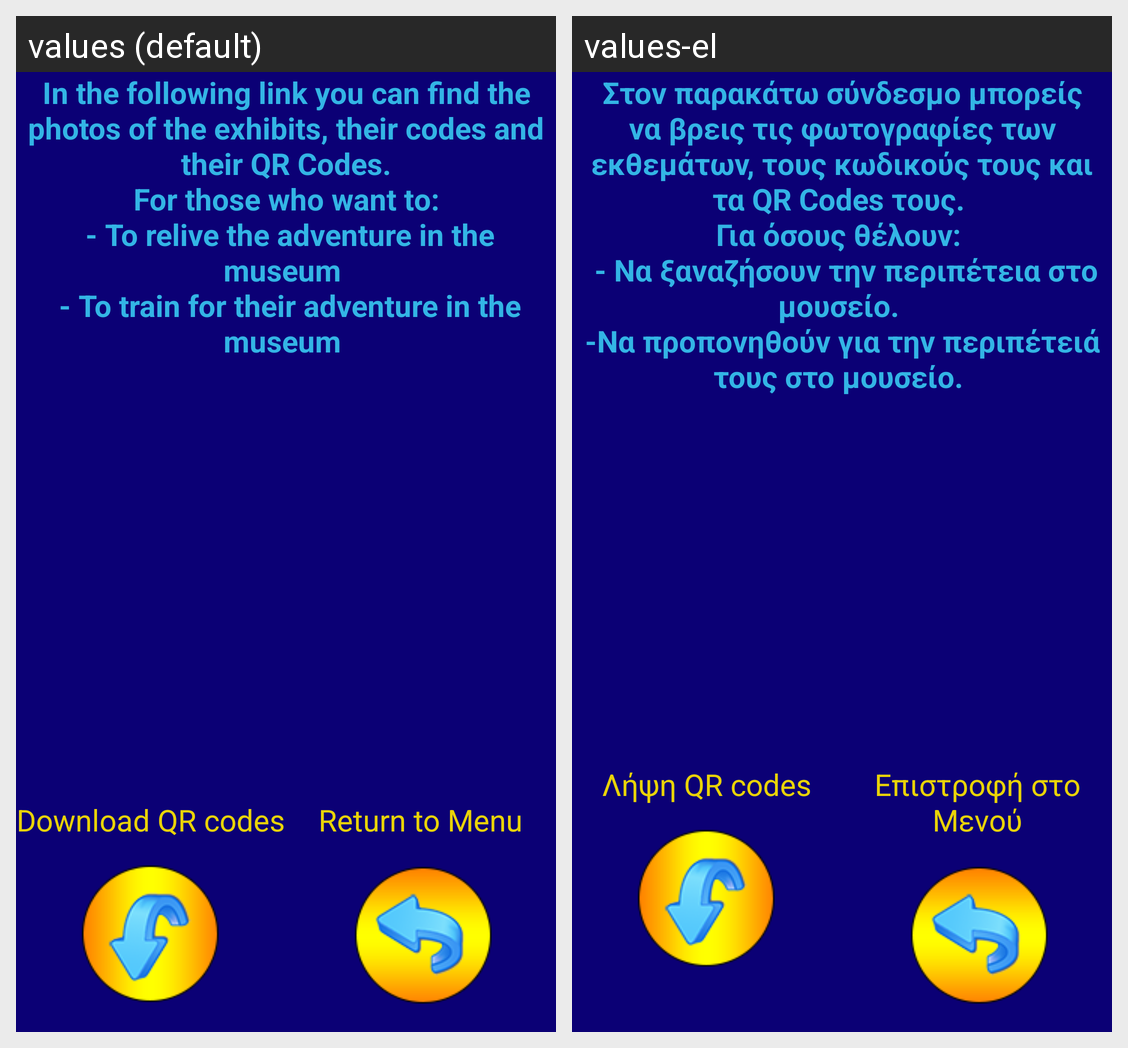

This grid shows one Android layout under two languages. Give, for every string resource on the screen, its name, the default text and each shown locale's text.
Android screen res/layout/activity_download_qrcode.xml rendered under 2 locales, left to right: values (default), values-el. Device: Nexus 5 (rendered at 1080×1920; each locale shown at half size, 540×960, under a caption strip naming it); theme Theme.AppCompat.NoActionBar.
Strings drawn on this screen, with the default value and each locale's value (text and hints the layout hard-codes, and strings that could not be matched under every locale, appear in the picture but are not listed):

download_qrcodes_info
  values: In the following link you can find the photos of the exhibits, their codes and their QR Codes.
       For those who want to: 
       - To relive the adventure in the museum 
       - To train for their adventure in the museum 
      
  values-el: Στον παρακάτω σύνδεσμο μπορείς να βρεις τις φωτογραφίες των εκθεμάτων, τους κωδικούς τους και τα QR Codes τους. 
      Για όσους θέλουν: 
       - Να ξαναζήσουν την περιπέτεια στο μουσείο. 
      -Να προπονηθούν για την περιπέτειά τους στο μουσείο. 
      

dowloadQrCodes
  values: Download QR codes
  values-el: Λήψη QR codes

returntoMenu
  values: Return to Menu
  values-el: Επιστροφή στο Μενού
